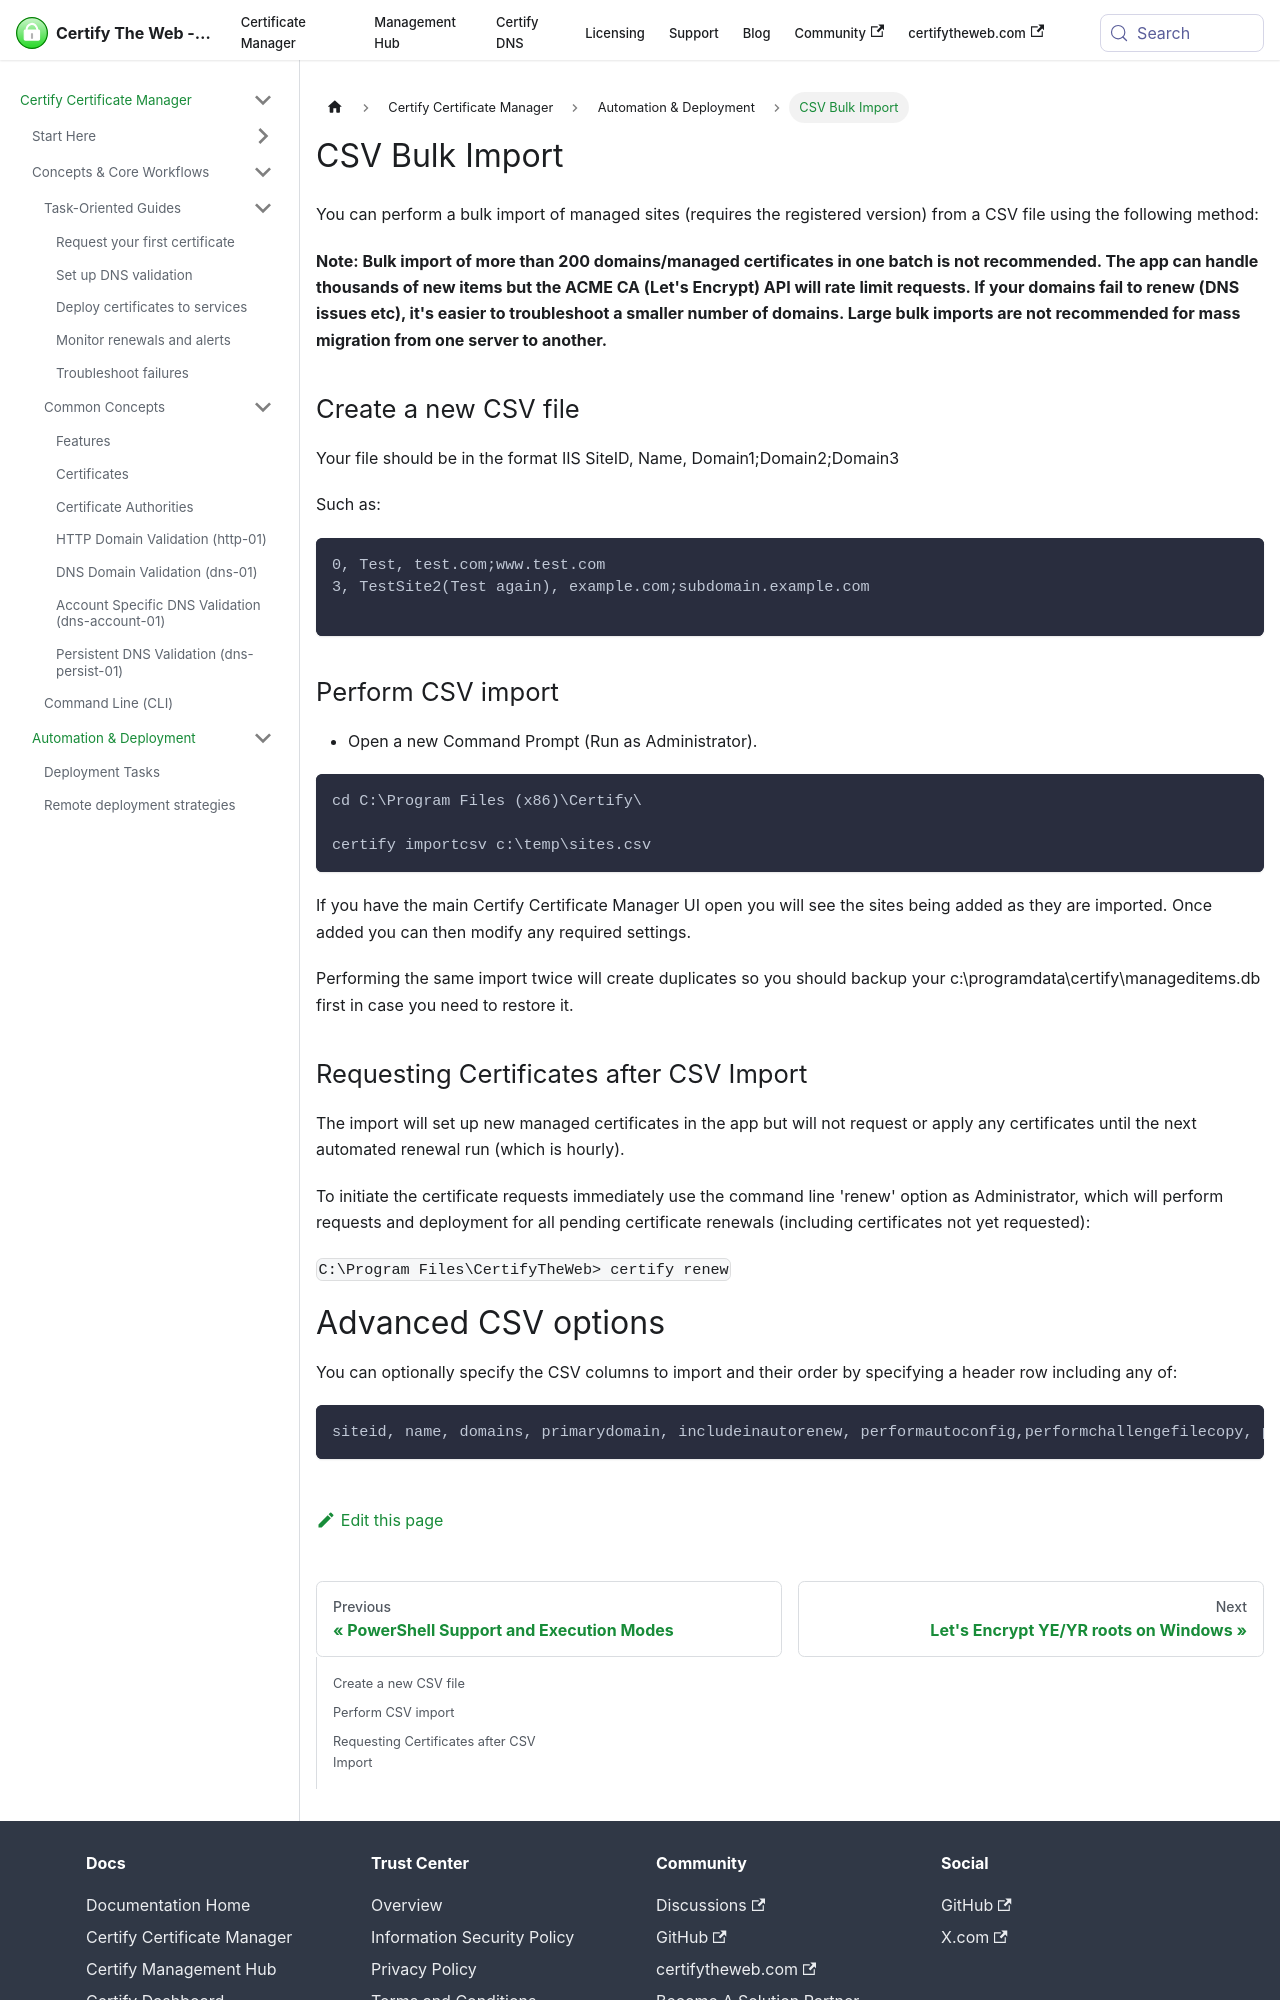

repository: webprofusion/certify-docs · page: docs/csv-import/index.html · generator: docusaurus

---
id: csv-import
title: CSV Bulk Import
---

You can perform a bulk import of managed sites (requires the registered version) from a CSV file using the following method:

**Note: Bulk import of more than 200 domains/managed certificates in one batch is not recommended. The app can handle thousands of new items but the ACME CA (Let's Encrypt) API will rate limit requests. If your domains fail to renew (DNS issues etc), it's easier to troubleshoot a smaller number of domains. Large bulk imports are not recommended for mass migration from one server to another.**

## Create a new CSV file

Your file should be in the format IIS SiteID, Name, Domain1;Domain2;Domain3

Such as:

```
0, Test, test.com;www.test.com
3, TestSite2(Test again), example.com;subdomain.example.com

```

## Perform CSV import

- Open a new Command Prompt (Run as Administrator).

```
cd C:\Program Files (x86)\Certify\

certify importcsv c:\temp\sites.csv
```

If you have the main Certify Certificate Manager UI open you will see the sites being added as they are imported. Once added you can then modify any required settings.

Performing the same import twice will create duplicates so you should backup your c:\programdata\certify\manageditems.db first in case you need to restore it.

## Requesting Certificates after CSV Import

The import will set up new managed certificates in the app but will not request or apply any certificates until the next automated renewal run (which is hourly).

To initiate the certificate requests immediately use the command line 'renew' option as Administrator, which will perform requests and deployment for all pending certificate renewals (including certificates not yet requested):

`C:\Program Files\CertifyTheWeb> certify renew`
